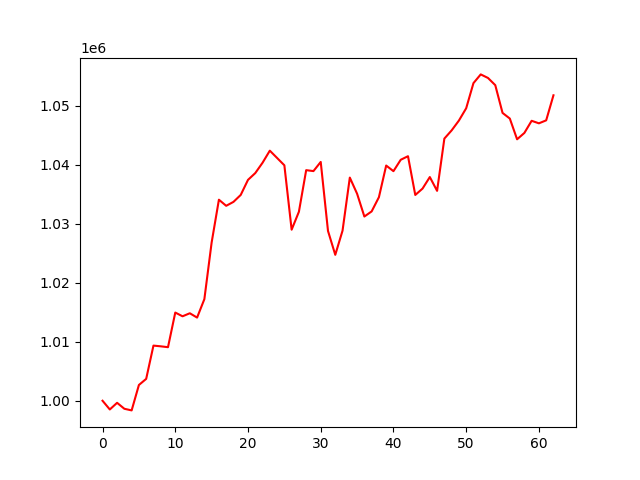

Data behind this chart, as committed beside it:
, 0
0, 1000000
1, 998522
2, 999651
3, 998640
4, 998365
5, 1002672
6, 1003706
7, 1009344
8, 1009221
9, 1009075
10, 1014945
11, 1014309
12, 1014825
13, 1014090
14, 1017213
15, 1026814
16, 1034064
17, 1033030
18, 1033694
19, 1034874
20, 1037426
21, 1038575
22, 1040323
23, 1042374
24, 1041135
25, 1039893
26, 1028984
27, 1032026
28, 1039070
29, 1038912
30, 1040464
31, 1028771
32, 1024725
33, 1028822
34, 1037810
35, 1035078
36, 1031216
37, 1032080
38, 1034486
39, 1039852
40, 1038900
41, 1040830
42, 1041435
43, 1034868
44, 1035949
45, 1037904
46, 1035566
47, 1044420
48, 1045809
49, 1047474
50, 1049559
51, 1053817
52, 1055296
53, 1054691
54, 1053472
55, 1048770
56, 1047814
57, 1044302
58, 1045375
59, 1047434
... 3 more rows
